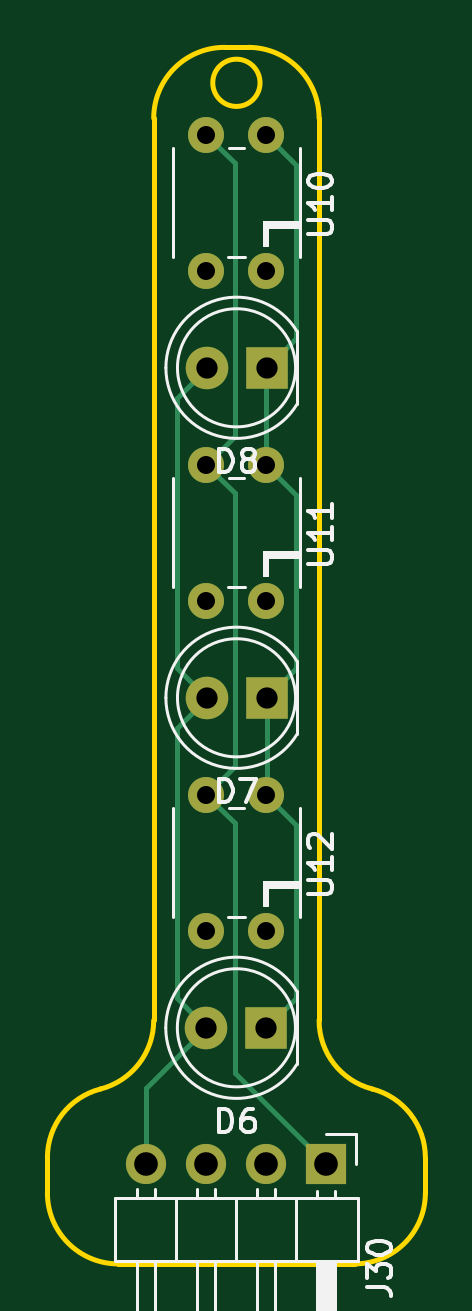
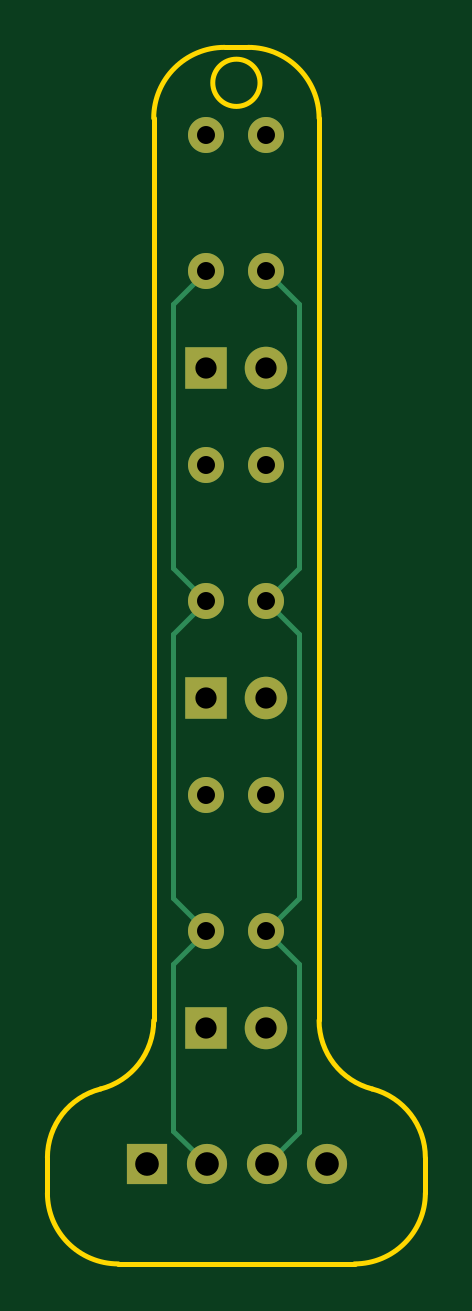
Circuit board: 9 layer files. Board 16.0 x 51.5 mm.
- bottom_copper: line_others-B_Cu.gbr (3097 bytes)
- bottom_mask: line_others-B_Mask.gbr (1315 bytes)
- bottom_silk: line_others-B_Silkscreen.gbr (459 bytes)
- outline: line_others-Edge_Cuts.gbr (1501 bytes)
- top_copper: line_others-F_Cu.gbr (3730 bytes)
- top_mask: line_others-F_Mask.gbr (1315 bytes)
- top_silk: line_others-F_Silkscreen.gbr (16259 bytes)
- drill: line_others-NPTH.drl (286 bytes)
- drill: line_others-PTH.drl (825 bytes)

=== bottom_copper: line_others-B_Cu.gbr ===
%TF.GenerationSoftware,KiCad,Pcbnew,7.0.2-0*%
%TF.CreationDate,2023-08-02T22:46:30+09:00*%
%TF.ProjectId,line_others,6c696e65-5f6f-4746-9865-72732e6b6963,rev?*%
%TF.SameCoordinates,Original*%
%TF.FileFunction,Copper,L2,Bot*%
%TF.FilePolarity,Positive*%
%FSLAX46Y46*%
G04 Gerber Fmt 4.6, Leading zero omitted, Abs format (unit mm)*
G04 Created by KiCad (PCBNEW 7.0.2-0) date 2023-08-02 22:46:30*
%MOMM*%
%LPD*%
G01*
G04 APERTURE LIST*
%TA.AperFunction,ComponentPad*%
%ADD10R,1.800000X1.800000*%
%TD*%
%TA.AperFunction,ComponentPad*%
%ADD11C,1.800000*%
%TD*%
%TA.AperFunction,ComponentPad*%
%ADD12C,1.524000*%
%TD*%
%TA.AperFunction,ComponentPad*%
%ADD13R,1.700000X1.700000*%
%TD*%
%TA.AperFunction,ComponentPad*%
%ADD14O,1.700000X1.700000*%
%TD*%
%TA.AperFunction,Conductor*%
%ADD15C,0.200000*%
%TD*%
G04 APERTURE END LIST*
D10*
%TO.P,D8,1,K*%
%TO.N,K2(-)*%
X153675000Y-88265000D03*
D11*
%TO.P,D8,2,A*%
%TO.N,LED2*%
X151135000Y-88265000D03*
%TD*%
D10*
%TO.P,D6,1,K*%
%TO.N,K2(-)*%
X153670000Y-116205000D03*
D11*
%TO.P,D6,2,A*%
%TO.N,LED2*%
X151130000Y-116205000D03*
%TD*%
D10*
%TO.P,D7,1,K*%
%TO.N,K2(-)*%
X153675000Y-102235000D03*
D11*
%TO.P,D7,2,A*%
%TO.N,LED2*%
X151135000Y-102235000D03*
%TD*%
D12*
%TO.P,U12,1,K(-)*%
%TO.N,K2(-)*%
X153670000Y-106345000D03*
%TO.P,U12,2,VCC*%
%TO.N,+5V*%
X151130000Y-106345000D03*
%TO.P,U12,3,VOUT*%
%TO.N,D6*%
X151130000Y-112095000D03*
%TO.P,U12,4,GND*%
%TO.N,GND*%
X153670000Y-112095000D03*
%TD*%
%TO.P,U11,1,K(-)*%
%TO.N,K2(-)*%
X153670000Y-92375000D03*
%TO.P,U11,2,VCC*%
%TO.N,+5V*%
X151130000Y-92375000D03*
%TO.P,U11,3,VOUT*%
%TO.N,D6*%
X151130000Y-98125000D03*
%TO.P,U11,4,GND*%
%TO.N,GND*%
X153670000Y-98125000D03*
%TD*%
%TO.P,U10,1,K(-)*%
%TO.N,K2(-)*%
X153670000Y-78405000D03*
%TO.P,U10,2,VCC*%
%TO.N,+5V*%
X151130000Y-78405000D03*
%TO.P,U10,3,VOUT*%
%TO.N,D6*%
X151130000Y-84155000D03*
%TO.P,U10,4,GND*%
%TO.N,GND*%
X153670000Y-84155000D03*
%TD*%
D13*
%TO.P,J30,1,Pin_1*%
%TO.N,+5V*%
X156200000Y-121990000D03*
D14*
%TO.P,J30,2,Pin_2*%
%TO.N,GND*%
X153660000Y-121990000D03*
%TO.P,J30,3,Pin_3*%
%TO.N,D6*%
X151120000Y-121990000D03*
%TO.P,J30,4,Pin_4*%
%TO.N,LED2*%
X148580000Y-121990000D03*
%TD*%
D15*
%TO.N,GND*%
X155075000Y-85560000D02*
X153670000Y-84155000D01*
X153660000Y-121990000D02*
X155075000Y-120575000D01*
X155075000Y-99530000D02*
X153670000Y-98125000D01*
X155075000Y-120575000D02*
X155075000Y-113500000D01*
X155075000Y-110690000D02*
X155075000Y-99530000D01*
X153670000Y-112095000D02*
X155075000Y-110690000D01*
X155075000Y-96720000D02*
X155075000Y-85560000D01*
X155075000Y-113500000D02*
X153670000Y-112095000D01*
X153670000Y-98125000D02*
X155075000Y-96720000D01*
%TO.N,D6*%
X149730000Y-113495000D02*
X151130000Y-112095000D01*
X149735000Y-110700000D02*
X149735000Y-99520000D01*
X151120000Y-121990000D02*
X149730000Y-120600000D01*
X149735000Y-85550000D02*
X151130000Y-84155000D01*
X151130000Y-112095000D02*
X149735000Y-110700000D01*
X149730000Y-120600000D02*
X149730000Y-113495000D01*
X149735000Y-99520000D02*
X151130000Y-98125000D01*
X151130000Y-98125000D02*
X149735000Y-96730000D01*
X149735000Y-96730000D02*
X149735000Y-85550000D01*
%TD*%
M02*

=== bottom_mask: line_others-B_Mask.gbr ===
%TF.GenerationSoftware,KiCad,Pcbnew,7.0.2-0*%
%TF.CreationDate,2023-08-02T22:46:30+09:00*%
%TF.ProjectId,line_others,6c696e65-5f6f-4746-9865-72732e6b6963,rev?*%
%TF.SameCoordinates,Original*%
%TF.FileFunction,Soldermask,Bot*%
%TF.FilePolarity,Negative*%
%FSLAX46Y46*%
G04 Gerber Fmt 4.6, Leading zero omitted, Abs format (unit mm)*
G04 Created by KiCad (PCBNEW 7.0.2-0) date 2023-08-02 22:46:30*
%MOMM*%
%LPD*%
G01*
G04 APERTURE LIST*
%ADD10R,1.800000X1.800000*%
%ADD11C,1.800000*%
%ADD12C,1.524000*%
%ADD13R,1.700000X1.700000*%
%ADD14O,1.700000X1.700000*%
G04 APERTURE END LIST*
D10*
%TO.C,D8*%
X153675000Y-88265000D03*
D11*
X151135000Y-88265000D03*
%TD*%
D10*
%TO.C,D6*%
X153670000Y-116205000D03*
D11*
X151130000Y-116205000D03*
%TD*%
D10*
%TO.C,D7*%
X153675000Y-102235000D03*
D11*
X151135000Y-102235000D03*
%TD*%
D12*
%TO.C,U12*%
X153670000Y-106345000D03*
X151130000Y-106345000D03*
X151130000Y-112095000D03*
X153670000Y-112095000D03*
%TD*%
%TO.C,U11*%
X153670000Y-92375000D03*
X151130000Y-92375000D03*
X151130000Y-98125000D03*
X153670000Y-98125000D03*
%TD*%
%TO.C,U10*%
X153670000Y-78405000D03*
X151130000Y-78405000D03*
X151130000Y-84155000D03*
X153670000Y-84155000D03*
%TD*%
D13*
%TO.C,J30*%
X156200000Y-121990000D03*
D14*
X153660000Y-121990000D03*
X151120000Y-121990000D03*
X148580000Y-121990000D03*
%TD*%
M02*

=== bottom_silk: line_others-B_Silkscreen.gbr ===
%TF.GenerationSoftware,KiCad,Pcbnew,7.0.2-0*%
%TF.CreationDate,2023-08-02T22:46:30+09:00*%
%TF.ProjectId,line_others,6c696e65-5f6f-4746-9865-72732e6b6963,rev?*%
%TF.SameCoordinates,Original*%
%TF.FileFunction,Legend,Bot*%
%TF.FilePolarity,Positive*%
%FSLAX46Y46*%
G04 Gerber Fmt 4.6, Leading zero omitted, Abs format (unit mm)*
G04 Created by KiCad (PCBNEW 7.0.2-0) date 2023-08-02 22:46:30*
%MOMM*%
%LPD*%
G01*
G04 APERTURE LIST*
G04 APERTURE END LIST*
M02*

=== outline: line_others-Edge_Cuts.gbr ===
%TF.GenerationSoftware,KiCad,Pcbnew,7.0.2-0*%
%TF.CreationDate,2023-08-02T22:46:30+09:00*%
%TF.ProjectId,line_others,6c696e65-5f6f-4746-9865-72732e6b6963,rev?*%
%TF.SameCoordinates,Original*%
%TF.FileFunction,Profile,NP*%
%FSLAX46Y46*%
G04 Gerber Fmt 4.6, Leading zero omitted, Abs format (unit mm)*
G04 Created by KiCad (PCBNEW 7.0.2-0) date 2023-08-02 22:46:30*
%MOMM*%
%LPD*%
G01*
G04 APERTURE LIST*
%TA.AperFunction,Profile*%
%ADD10C,0.200000*%
%TD*%
G04 APERTURE END LIST*
D10*
X148900000Y-77700000D02*
X148900000Y-115890525D01*
X144399999Y-123200001D02*
G75*
G03*
X147400000Y-126200001I3000001J1D01*
G01*
X153400000Y-76200000D02*
G75*
G03*
X153400000Y-76200000I-1000000J0D01*
G01*
X155900000Y-115890525D02*
X155900000Y-77700000D01*
X155900073Y-115890525D02*
G75*
G03*
X158150000Y-118795262I2999927J-75D01*
G01*
X155900000Y-77700000D02*
G75*
G03*
X152900000Y-74700000I-3000000J0D01*
G01*
X160399999Y-121700000D02*
G75*
G03*
X158150000Y-118795263I-2999999J0D01*
G01*
X147400000Y-126200001D02*
X157400000Y-126200001D01*
X151900000Y-74700000D02*
G75*
G03*
X148900000Y-77700000I0J-3000000D01*
G01*
X152900000Y-74700000D02*
X151900000Y-74700000D01*
X146650013Y-118795312D02*
G75*
G03*
X148900000Y-115890525I-750113J2904812D01*
G01*
X157400000Y-126200000D02*
G75*
G03*
X160400000Y-123200001I0J3000000D01*
G01*
X160400000Y-123200001D02*
X160400000Y-121700000D01*
X146650000Y-118795263D02*
G75*
G03*
X144400000Y-121700000I750000J-2904737D01*
G01*
X144400000Y-121700000D02*
X144400000Y-123200001D01*
M02*

=== top_copper: line_others-F_Cu.gbr ===
%TF.GenerationSoftware,KiCad,Pcbnew,7.0.2-0*%
%TF.CreationDate,2023-08-02T22:46:30+09:00*%
%TF.ProjectId,line_others,6c696e65-5f6f-4746-9865-72732e6b6963,rev?*%
%TF.SameCoordinates,Original*%
%TF.FileFunction,Copper,L1,Top*%
%TF.FilePolarity,Positive*%
%FSLAX46Y46*%
G04 Gerber Fmt 4.6, Leading zero omitted, Abs format (unit mm)*
G04 Created by KiCad (PCBNEW 7.0.2-0) date 2023-08-02 22:46:30*
%MOMM*%
%LPD*%
G01*
G04 APERTURE LIST*
%TA.AperFunction,ComponentPad*%
%ADD10R,1.800000X1.800000*%
%TD*%
%TA.AperFunction,ComponentPad*%
%ADD11C,1.800000*%
%TD*%
%TA.AperFunction,ComponentPad*%
%ADD12C,1.524000*%
%TD*%
%TA.AperFunction,ComponentPad*%
%ADD13R,1.700000X1.700000*%
%TD*%
%TA.AperFunction,ComponentPad*%
%ADD14O,1.700000X1.700000*%
%TD*%
%TA.AperFunction,Conductor*%
%ADD15C,0.200000*%
%TD*%
G04 APERTURE END LIST*
D10*
%TO.P,D8,1,K*%
%TO.N,K2(-)*%
X153675000Y-88265000D03*
D11*
%TO.P,D8,2,A*%
%TO.N,LED2*%
X151135000Y-88265000D03*
%TD*%
D10*
%TO.P,D6,1,K*%
%TO.N,K2(-)*%
X153670000Y-116205000D03*
D11*
%TO.P,D6,2,A*%
%TO.N,LED2*%
X151130000Y-116205000D03*
%TD*%
D10*
%TO.P,D7,1,K*%
%TO.N,K2(-)*%
X153675000Y-102235000D03*
D11*
%TO.P,D7,2,A*%
%TO.N,LED2*%
X151135000Y-102235000D03*
%TD*%
D12*
%TO.P,U12,1,K(-)*%
%TO.N,K2(-)*%
X153670000Y-106345000D03*
%TO.P,U12,2,VCC*%
%TO.N,+5V*%
X151130000Y-106345000D03*
%TO.P,U12,3,VOUT*%
%TO.N,D6*%
X151130000Y-112095000D03*
%TO.P,U12,4,GND*%
%TO.N,GND*%
X153670000Y-112095000D03*
%TD*%
%TO.P,U11,1,K(-)*%
%TO.N,K2(-)*%
X153670000Y-92375000D03*
%TO.P,U11,2,VCC*%
%TO.N,+5V*%
X151130000Y-92375000D03*
%TO.P,U11,3,VOUT*%
%TO.N,D6*%
X151130000Y-98125000D03*
%TO.P,U11,4,GND*%
%TO.N,GND*%
X153670000Y-98125000D03*
%TD*%
%TO.P,U10,1,K(-)*%
%TO.N,K2(-)*%
X153670000Y-78405000D03*
%TO.P,U10,2,VCC*%
%TO.N,+5V*%
X151130000Y-78405000D03*
%TO.P,U10,3,VOUT*%
%TO.N,D6*%
X151130000Y-84155000D03*
%TO.P,U10,4,GND*%
%TO.N,GND*%
X153670000Y-84155000D03*
%TD*%
D13*
%TO.P,J30,1,Pin_1*%
%TO.N,+5V*%
X156200000Y-121990000D03*
D14*
%TO.P,J30,2,Pin_2*%
%TO.N,GND*%
X153660000Y-121990000D03*
%TO.P,J30,3,Pin_3*%
%TO.N,D6*%
X151120000Y-121990000D03*
%TO.P,J30,4,Pin_4*%
%TO.N,LED2*%
X148580000Y-121990000D03*
%TD*%
D15*
%TO.N,K2(-)*%
X153675000Y-88265000D02*
X154932000Y-87008000D01*
X154932000Y-107607000D02*
X153670000Y-106345000D01*
X153670000Y-92375000D02*
X153670000Y-88270000D01*
X153670000Y-88270000D02*
X153675000Y-88265000D01*
X153675000Y-102235000D02*
X154932000Y-100978000D01*
X154932000Y-79667000D02*
X153670000Y-78405000D01*
X153670000Y-116205000D02*
X154932000Y-114943000D01*
X154932000Y-93637000D02*
X153670000Y-92375000D01*
X154932000Y-87008000D02*
X154932000Y-79667000D01*
X153675000Y-106340000D02*
X153670000Y-106345000D01*
X154932000Y-100978000D02*
X154932000Y-93637000D01*
X154932000Y-114943000D02*
X154932000Y-107607000D01*
X153675000Y-102235000D02*
X153675000Y-106340000D01*
%TO.N,LED2*%
X148580000Y-118755000D02*
X151130000Y-116205000D01*
X151135000Y-102235000D02*
X149868000Y-100968000D01*
X149868000Y-100968000D02*
X149868000Y-89532000D01*
X149868000Y-89532000D02*
X151135000Y-88265000D01*
X149868000Y-103502000D02*
X151135000Y-102235000D01*
X151130000Y-116205000D02*
X149868000Y-114943000D01*
X148580000Y-121990000D02*
X148580000Y-118755000D01*
X149868000Y-114943000D02*
X149868000Y-103502000D01*
%TO.N,+5V*%
X152335000Y-93580000D02*
X151130000Y-92375000D01*
X151130000Y-92375000D02*
X152335000Y-91170000D01*
X152330000Y-107545000D02*
X151130000Y-106345000D01*
X152335000Y-79610000D02*
X151130000Y-78405000D01*
X152330000Y-118120000D02*
X152330000Y-107545000D01*
X152335000Y-105140000D02*
X152335000Y-93580000D01*
X156200000Y-121990000D02*
X152330000Y-118120000D01*
X151130000Y-106345000D02*
X152335000Y-105140000D01*
X152335000Y-91170000D02*
X152335000Y-79610000D01*
%TD*%
M02*

=== top_mask: line_others-F_Mask.gbr ===
%TF.GenerationSoftware,KiCad,Pcbnew,7.0.2-0*%
%TF.CreationDate,2023-08-02T22:46:30+09:00*%
%TF.ProjectId,line_others,6c696e65-5f6f-4746-9865-72732e6b6963,rev?*%
%TF.SameCoordinates,Original*%
%TF.FileFunction,Soldermask,Top*%
%TF.FilePolarity,Negative*%
%FSLAX46Y46*%
G04 Gerber Fmt 4.6, Leading zero omitted, Abs format (unit mm)*
G04 Created by KiCad (PCBNEW 7.0.2-0) date 2023-08-02 22:46:30*
%MOMM*%
%LPD*%
G01*
G04 APERTURE LIST*
%ADD10R,1.800000X1.800000*%
%ADD11C,1.800000*%
%ADD12C,1.524000*%
%ADD13R,1.700000X1.700000*%
%ADD14O,1.700000X1.700000*%
G04 APERTURE END LIST*
D10*
%TO.C,D8*%
X153675000Y-88265000D03*
D11*
X151135000Y-88265000D03*
%TD*%
D10*
%TO.C,D6*%
X153670000Y-116205000D03*
D11*
X151130000Y-116205000D03*
%TD*%
D10*
%TO.C,D7*%
X153675000Y-102235000D03*
D11*
X151135000Y-102235000D03*
%TD*%
D12*
%TO.C,U12*%
X153670000Y-106345000D03*
X151130000Y-106345000D03*
X151130000Y-112095000D03*
X153670000Y-112095000D03*
%TD*%
%TO.C,U11*%
X153670000Y-92375000D03*
X151130000Y-92375000D03*
X151130000Y-98125000D03*
X153670000Y-98125000D03*
%TD*%
%TO.C,U10*%
X153670000Y-78405000D03*
X151130000Y-78405000D03*
X151130000Y-84155000D03*
X153670000Y-84155000D03*
%TD*%
D13*
%TO.C,J30*%
X156200000Y-121990000D03*
D14*
X153660000Y-121990000D03*
X151120000Y-121990000D03*
X148580000Y-121990000D03*
%TD*%
M02*

=== top_silk: line_others-F_Silkscreen.gbr (16259 bytes, source omitted) ===
=== drill: line_others-NPTH.drl ===
M48
; DRILL file {KiCad 7.0.2-0} date 2023 August 02, Wednesday 22:46:33
; FORMAT={-:-/ absolute / metric / decimal}
; #@! TF.CreationDate,2023-08-02T22:46:33+09:00
; #@! TF.GenerationSoftware,Kicad,Pcbnew,7.0.2-0
; #@! TF.FileFunction,NonPlated,1,2,NPTH
FMAT,2
METRIC
%
G90
G05
T0
M30

=== drill: line_others-PTH.drl ===
M48
; DRILL file {KiCad 7.0.2-0} date 2023 August 02, Wednesday 22:46:33
; FORMAT={-:-/ absolute / metric / decimal}
; #@! TF.CreationDate,2023-08-02T22:46:33+09:00
; #@! TF.GenerationSoftware,Kicad,Pcbnew,7.0.2-0
; #@! TF.FileFunction,Plated,1,2,PTH
FMAT,2
METRIC
; #@! TA.AperFunction,Plated,PTH,ComponentDrill
T1C0.762
; #@! TA.AperFunction,Plated,PTH,ComponentDrill
T2C0.900
; #@! TA.AperFunction,Plated,PTH,ComponentDrill
T3C1.000
%
G90
G05
T1
X151.13Y-78.405
X151.13Y-84.155
X151.13Y-92.375
X151.13Y-98.125
X151.13Y-106.345
X151.13Y-112.095
X153.67Y-78.405
X153.67Y-84.155
X153.67Y-92.375
X153.67Y-98.125
X153.67Y-106.345
X153.67Y-112.095
T2
X151.13Y-116.205
X151.135Y-88.265
X151.135Y-102.235
X153.67Y-116.205
X153.675Y-88.265
X153.675Y-102.235
T3
X148.58Y-121.99
X151.12Y-121.99
X153.66Y-121.99
X156.2Y-121.99
T0
M30

